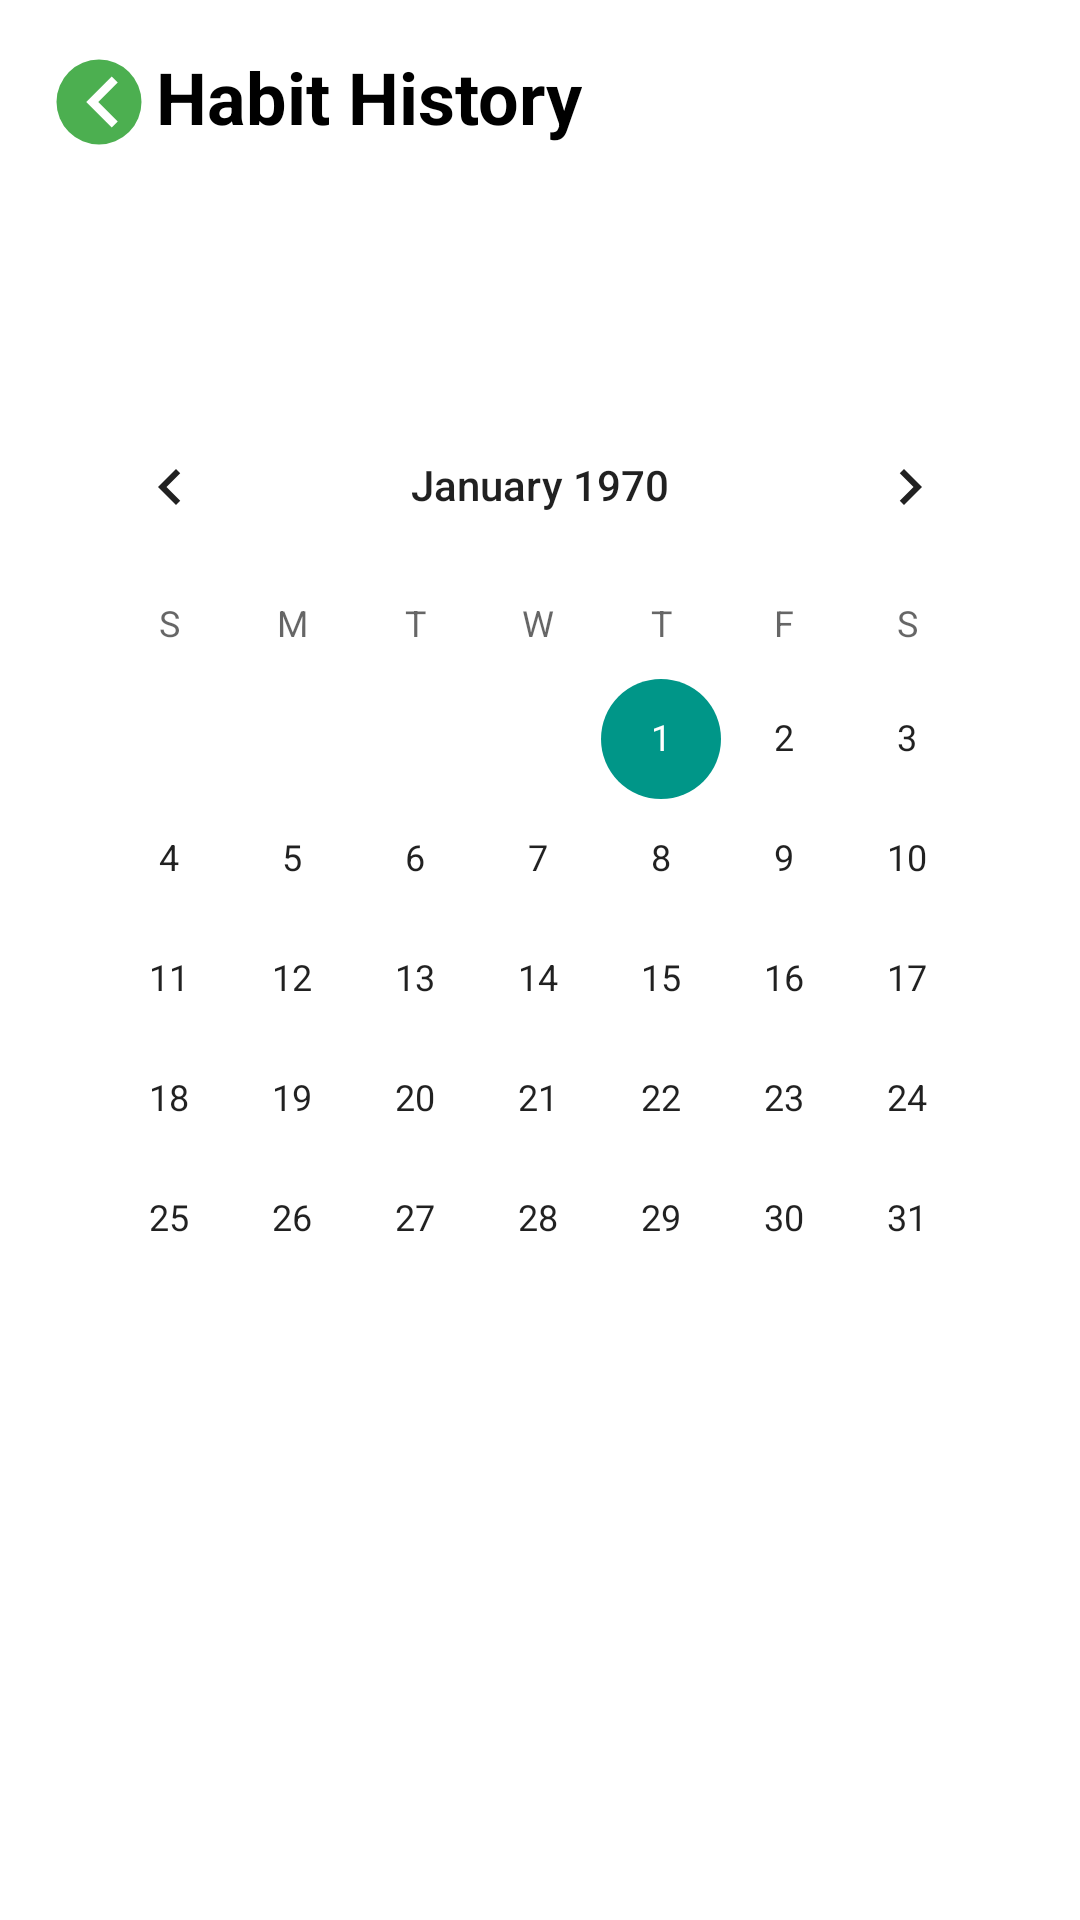

Here is an Android app screen rendered from its layout file. Give the layout XML and the strings, colors and styles it references.
<!-- AndroidManifest.xml: application theme Theme.WellTrack -->
<!-- res/layout/fragment_habit_history.xml -->
<?xml version="1.0" encoding="utf-8"?>
<androidx.constraintlayout.widget.ConstraintLayout xmlns:android="http://schemas.android.com/apk/res/android"
    xmlns:app="http://schemas.android.com/apk/res-auto"
    xmlns:tools="http://schemas.android.com/tools"
    android:layout_width="match_parent"
    android:layout_height="match_parent"
    android:background="@color/white"
    android:padding="16dp"
    tools:context=".ui.habit.HabitHistoryFragment">

    <ImageView
        android:id="@+id/imgBackHabitHistory"
        android:layout_width="34dp"
        android:layout_height="36dp"
        android:layout_gravity="center"
        android:src="@drawable/ic_back"
        app:layout_constraintBottom_toTopOf="@+id/llMonthNavigation"
        app:layout_constraintEnd_toStartOf="@+id/tvTitle"
        app:layout_constraintHorizontal_bias="0.0"
        app:layout_constraintStart_toStartOf="parent"
        app:layout_constraintTop_toTopOf="parent"
        app:layout_constraintVertical_bias="0.0" />

    <TextView
        android:id="@+id/tvTitle"
        android:layout_width="wrap_content"
        android:layout_height="wrap_content"
        android:layout_marginStart="36dp"
        android:text="@string/history"
        android:textColor="@color/black"
        android:textSize="24sp"
        android:textStyle="bold"
        app:layout_constraintStart_toStartOf="parent"
        app:layout_constraintTop_toTopOf="parent" />

    <LinearLayout
        android:id="@+id/llMonthNavigation"
        android:layout_width="0dp"
        android:layout_height="wrap_content"
        android:layout_marginTop="16dp"
        android:orientation="horizontal"
        app:layout_constraintEnd_toEndOf="parent"
        app:layout_constraintStart_toStartOf="parent"
        app:layout_constraintTop_toBottomOf="@+id/tvTitle">

        <ImageButton
            android:id="@+id/btnPreviousMonth"
            android:layout_width="48dp"
            android:layout_height="48dp"
            android:background="?attr/selectableItemBackgroundBorderless"
            android:src="@drawable/ic_chevron_left"
            app:tint="@color/green_primary" />

        <TextView
            android:id="@+id/tvMonthYear"
            android:layout_width="0dp"
            android:layout_height="wrap_content"
            android:layout_weight="1"
            android:gravity="center"
            android:textColor="@color/black"
            android:textSize="18sp"
            android:textStyle="bold"
            tools:text="May 2024" />

        <ImageButton
            android:id="@+id/btnNextMonth"
            android:layout_width="48dp"
            android:layout_height="48dp"
            android:background="?attr/selectableItemBackgroundBorderless"
            android:src="@drawable/ic_chevron_right"
            app:tint="@color/green_primary" />

    </LinearLayout>

    <CalendarView
        android:id="@+id/calendarView"
        android:layout_width="0dp"
        android:layout_height="300dp"
        android:layout_marginTop="16dp"
        app:layout_constraintEnd_toEndOf="parent"
        app:layout_constraintStart_toStartOf="parent"
        app:layout_constraintTop_toBottomOf="@+id/llMonthNavigation" />

    <TextView
        android:id="@+id/tvCompletedToday"
        android:layout_width="wrap_content"
        android:layout_height="wrap_content"
        android:layout_marginTop="16dp"
        android:textColor="@color/black"
        android:textSize="18sp"
        android:textStyle="bold"
        app:layout_constraintStart_toStartOf="parent"
        app:layout_constraintTop_toBottomOf="@+id/calendarView"
        tools:text="Completed Today - May 14" />

    <androidx.recyclerview.widget.RecyclerView
        android:id="@+id/rvCompletedHabits"
        android:layout_width="0dp"
        android:layout_height="0dp"
        android:layout_marginTop="8dp"
        app:layout_constraintBottom_toBottomOf="parent"
        app:layout_constraintEnd_toEndOf="parent"
        app:layout_constraintStart_toStartOf="parent"
        app:layout_constraintTop_toBottomOf="@+id/tvCompletedToday"
        tools:listitem="@layout/item_habit_history" />

</androidx.constraintlayout.widget.ConstraintLayout>
<!-- res/layout/item_habit_history.xml (included above) -->
<?xml version="1.0" encoding="utf-8"?>
<com.google.android.material.card.MaterialCardView xmlns:android="http://schemas.android.com/apk/res/android"
    xmlns:app="http://schemas.android.com/apk/res-auto"
    xmlns:tools="http://schemas.android.com/tools"
    android:id="@+id/cardHabit"
    android:layout_width="match_parent"
    android:layout_height="wrap_content"
    android:layout_margin="8dp"
    app:cardCornerRadius="12dp"
    app:cardElevation="4dp">

    <LinearLayout
        android:layout_width="match_parent"
        android:layout_height="wrap_content"
        android:orientation="horizontal"
        android:padding="16dp">

        <ImageView
            android:id="@+id/ivHabitIcon"
            android:layout_width="48dp"
            android:layout_height="48dp"
            tools:src="@drawable/ic_meditation" />

        <LinearLayout
            android:layout_width="0dp"
            android:layout_height="wrap_content"
            android:layout_marginStart="16dp"
            android:layout_weight="1"
            android:orientation="vertical">

            <TextView
                android:id="@+id/tvHabitName"
                android:layout_width="wrap_content"
                android:layout_height="wrap_content"
                android:textColor="@color/black"
                android:textSize="18sp"
                android:textStyle="bold"
                tools:text="Meditate" />

            <TextView
                android:id="@+id/tvHabitDetails"
                android:layout_width="wrap_content"
                android:layout_height="wrap_content"
                android:layout_marginTop="4dp"
                android:textColor="@color/gray"
                android:textSize="14sp"
                tools:text="10 mins" />

        </LinearLayout>

    </LinearLayout>

</com.google.android.material.card.MaterialCardView>
<!-- resources referenced by this layout -->
<resources>
  <color name="black">#FF000000</color>
  <color name="gray">#757575</color>
  <color name="green_primary">#4CAF50</color>
  <color name="white">#FFFFFFFF</color>
  <!-- drawable ic_back (drawable) -->
  <vector xmlns:android="http://schemas.android.com/apk/res/android"
      android:width="24dp"
      android:height="24dp"
      android:viewportWidth="24"
      android:viewportHeight="24">
  
      <path
          android:fillColor="@color/green_primary"
          android:pathData="M12,2a10,10 0,1 1,0 20,10,10 0,1 1,0 -20z" />
      <path
          android:fillColor="@color/white"
          android:pathData="M15,18l-6,-6 6,-6 1.41,1.41L11.83,12l4.58,4.59z" />
  </vector>
  <!-- drawable ic_meditation (drawable) -->
  <vector xmlns:android="http://schemas.android.com/apk/res/android"
      android:width="24dp"
      android:height="24dp"
      android:viewportWidth="24"
      android:viewportHeight="24">
      <path
          android:fillColor="@color/teal_primary"
          android:pathData="M12,2C6.48,2 2,6.48 2,12s4.48,10 10,10s10,-4.48 10,-10S17.52,2 12,2zM12,20c-4.41,0 -8,-3.59 -8,-8s3.59,-8 8,-8s8,3.59 8,8S16.41,20 12,20zM12,6c-1.1,0 -2,0.9 -2,2s0.9,2 2,2s2,-0.9 2,-2S13.1,6 12,6zM12,15c-2.7,0 -5.8,1.29 -6,2.01L18,17c-0.2,-0.71 -3.3,-2 -6,-2z"/>
  </vector>
  <string name="history">Habit History</string>
  <style name="Theme.WellTrack" parent="Theme.MaterialComponents.DayNight.NoActionBar">
          
          <item name="colorPrimary">@color/green_primary</item>
          <item name="colorPrimaryVariant">@color/green_primary</item>
          <item name="colorOnPrimary">@color/white</item>
          
          <item name="colorSecondary">@color/teal_primary</item>
          <item name="colorSecondaryVariant">@color/teal_primary</item>
          <item name="colorOnSecondary">@color/black</item>
          
          <item name="android:statusBarColor" tools:targetApi="l">?attr/colorPrimaryVariant</item>
          
      </style>
  <color name="teal_primary">#009688</color>
</resources>
